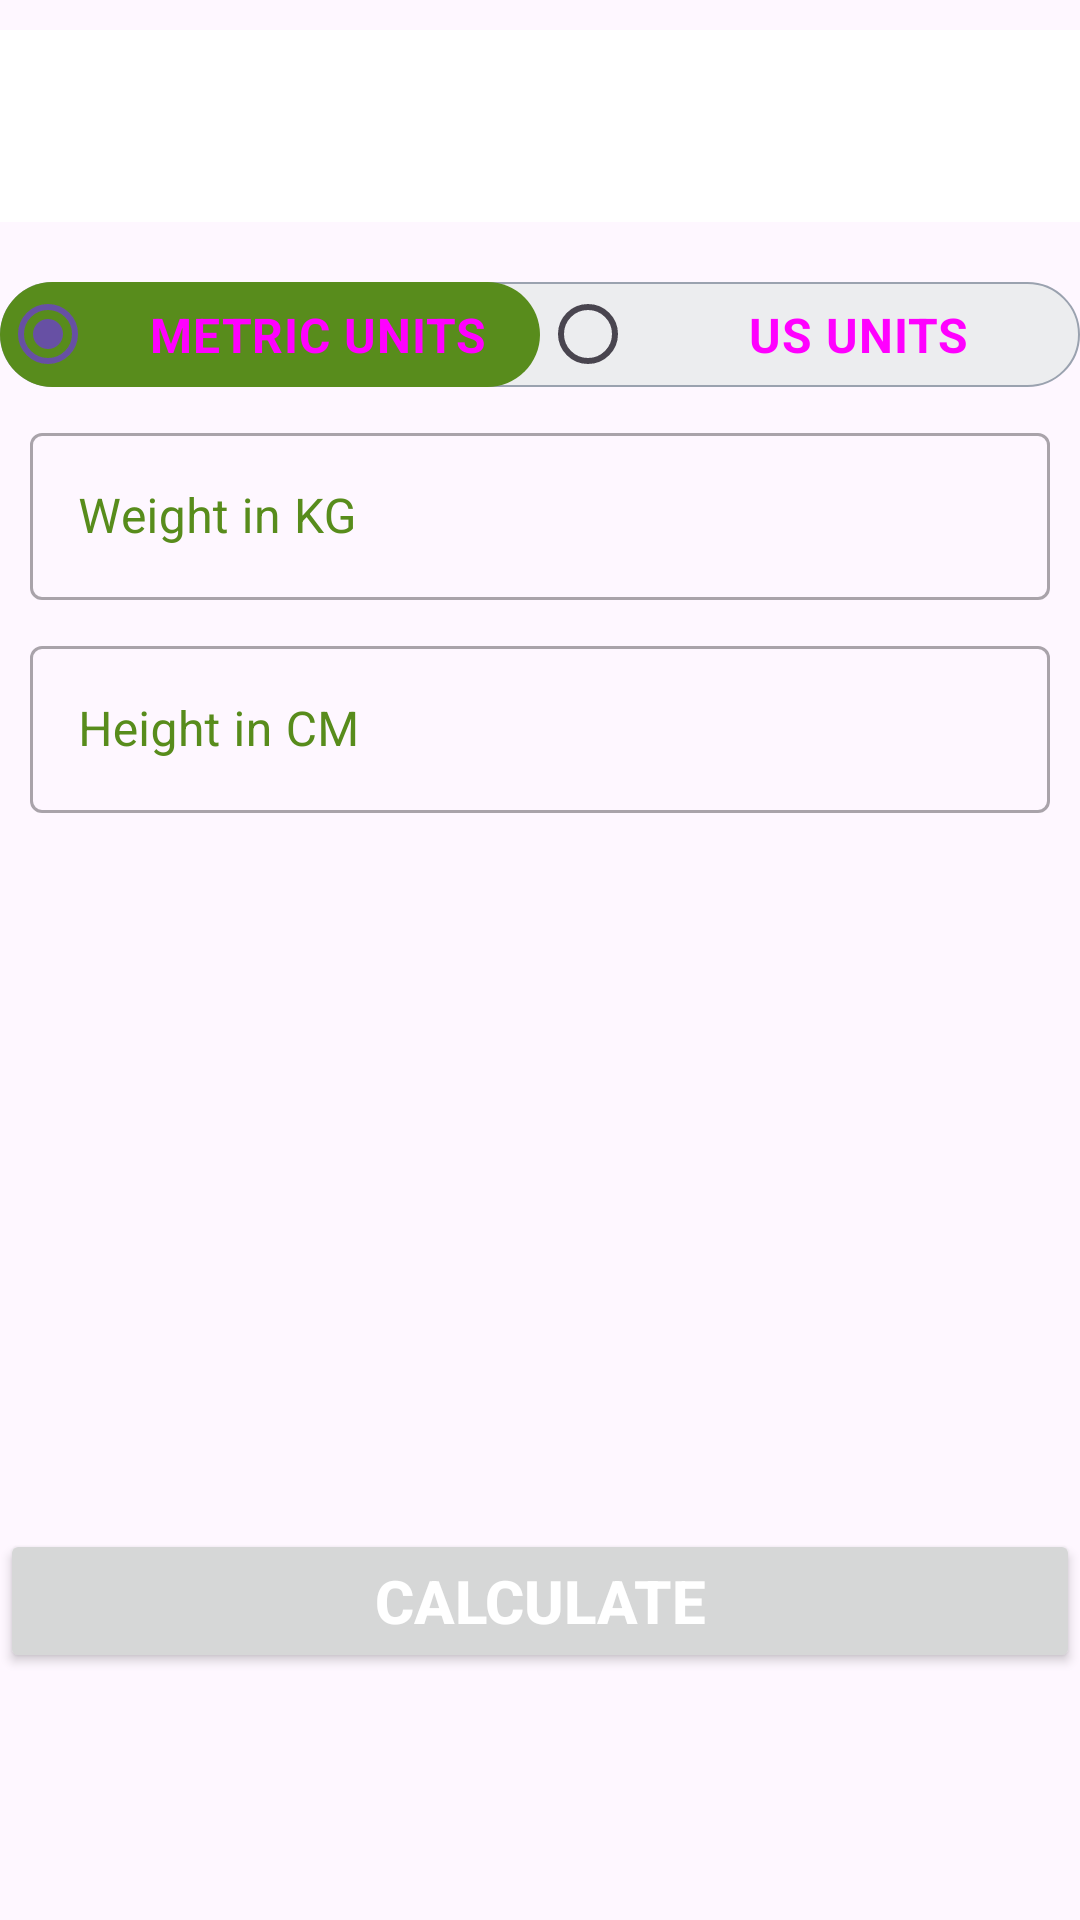

The Android layout XML behind this screen, and the referenced resources:
<!-- AndroidManifest.xml: application theme Theme.7MinutesWorkout -->
<!-- res/layout/activity_bmi.xml -->
<?xml version="1.0" encoding="utf-8"?>
<androidx.constraintlayout.widget.ConstraintLayout xmlns:android="http://schemas.android.com/apk/res/android"
    xmlns:app="http://schemas.android.com/apk/res-auto"
    xmlns:tools="http://schemas.android.com/tools"
    android:layout_width="match_parent"
    android:layout_height="match_parent"
    android:orientation="vertical"
    tools:context=".BMIActivity">

    <androidx.appcompat.widget.Toolbar
        android:id="@+id/BmiToolbar"
        android:layout_width="0dp"
        android:layout_height="wrap_content"
        android:layout_marginBottom="55dp"
        android:background="@color/white"
        app:layout_constraintBottom_toTopOf="@+id/tvWeight"
        app:layout_constraintEnd_toEndOf="parent"
        app:layout_constraintStart_toStartOf="parent"
        app:layout_constraintTop_toTopOf="parent" />

    <RadioGroup
        android:id="@+id/rgUnit"
        app:layout_constraintTop_toBottomOf="@+id/BmiToolbar"
        android:layout_marginTop="20dp"
        app:layout_constraintStart_toStartOf="parent"
        app:layout_constraintEnd_toEndOf="parent"
        android:layout_width="match_parent"
        android:layout_height="wrap_content"
        android:background="@drawable/radio_group_bg"
        android:orientation="horizontal">
        <RadioButton
            android:id="@+id/rbUnit"
            android:layout_width="0dp"
            android:layout_height="35dp"
            android:layout_weight="0.5"
            android:background="@drawable/unit_selector"
            android:checked="true"
            android:gravity="center"
            android:text="METRIC UNITS"
            android:textColor="@drawable/unit_color_selector"
            android:textSize="16sp"
            android:textStyle="bold"/>

        <RadioButton
            android:id="@+id/rbUS"
            android:layout_width="0dp"
            android:layout_height="35dp"
            android:layout_weight="0.5"
            android:background="@drawable/unit_selector"
            android:gravity="center"
            android:text="US UNITS"
            android:textColor="@drawable/unit_color_selector"
            android:textSize="16sp"
            android:textStyle="bold"/>

    </RadioGroup>
    <com.google.android.material.textfield.TextInputLayout
        android:id="@+id/tvWeight"
        android:layout_width="match_parent"
        android:layout_height="wrap_content"
        app:layout_constraintEnd_toEndOf="parent"
        app:layout_constraintStart_toStartOf="parent"
        android:layout_margin="10dp"
        app:layout_constraintTop_toBottomOf="@+id/rgUnit"
        android:layout_marginTop="20dp"
        android:textColorHint="@color/colorAccent"
        style="@style/Widget.MaterialComponents.TextInputLayout.OutlinedBox">

        <androidx.appcompat.widget.AppCompatEditText
            android:id="@+id/Weight"
            android:layout_width="match_parent"
            android:layout_height="wrap_content"
            android:hint="Weight in KG"
            android:inputType="numberDecimal"
            android:textSize="16sp"
            />
    </com.google.android.material.textfield.TextInputLayout>

    <com.google.android.material.textfield.TextInputLayout
        android:id="@+id/tvHeight"
        android:layout_width="match_parent"
        android:layout_height="wrap_content"
        app:layout_constraintEnd_toEndOf="parent"
        app:layout_constraintStart_toStartOf="parent"

        android:layout_margin="10dp"
        app:layout_constraintTop_toBottomOf="@+id/tvWeight"
        android:textColorHint="@color/colorAccent"
        style="@style/Widget.MaterialComponents.TextInputLayout.OutlinedBox">


        <androidx.appcompat.widget.AppCompatEditText
            android:id="@+id/Height"
            android:layout_width="match_parent"
            android:layout_height="wrap_content"
            android:hint="Height in CM"
            android:inputType="numberDecimal"
            android:textSize="16sp"
            />

    </com.google.android.material.textfield.TextInputLayout>

    <com.google.android.material.textfield.TextInputLayout
        android:id="@+id/tvUSHeightft"
        android:layout_width="180dp"
        android:layout_height="wrap_content"
        android:visibility="invisible"

        app:layout_constraintStart_toStartOf="parent"

        android:layout_margin="10dp"
        app:layout_constraintTop_toBottomOf="@+id/tvWeight"
        android:textColorHint="@color/colorAccent"
        style="@style/Widget.MaterialComponents.TextInputLayout.OutlinedBox">


        <androidx.appcompat.widget.AppCompatEditText
            android:id="@+id/usHeightft"
            android:layout_width="158dp"
            android:layout_height="wrap_content"
            android:hint="Height in Ft"
            android:inputType="numberDecimal"
            android:textSize="16sp" />

    </com.google.android.material.textfield.TextInputLayout>

    <com.google.android.material.textfield.TextInputLayout
        android:id="@+id/tvUSHeightin"
        android:visibility="invisible"
        android:layout_width="180dp"
        android:layout_height="wrap_content"
        app:layout_constraintEnd_toEndOf="parent"
        android:layout_marginLeft="200sp"

        android:layout_margin="10dp"
        app:layout_constraintTop_toBottomOf="@+id/tvWeight"
        android:textColorHint="@color/colorAccent"
        style="@style/Widget.MaterialComponents.TextInputLayout.OutlinedBox">


        <androidx.appcompat.widget.AppCompatEditText
            android:id="@+id/usHeightin"
            android:layout_width="match_parent"
            android:layout_height="wrap_content"
            android:hint="Height in Inches"
            android:inputType="numberDecimal"
            android:textSize="16sp"/>

    </com.google.android.material.textfield.TextInputLayout>
    <TextView
        android:id="@+id/textView2"
        android:layout_width="wrap_content"
        android:layout_height="wrap_content"
        android:layout_marginTop="50dp"
        android:text="YOUR BMI"
        android:textColor="#5E5A5A"
        android:textSize="20sp"
        app:layout_constraintEnd_toEndOf="parent"
        app:layout_constraintStart_toStartOf="parent"
        app:layout_constraintTop_toBottomOf="@id/tvHeight"
        android:visibility="invisible"
        tools:visibility="visible"/>

    <TextView
        android:id="@+id/tvAns"
        android:layout_width="wrap_content"
        android:layout_height="wrap_content"
        android:layout_marginTop="25dp"
        android:text="25"
        android:textStyle="bold"
        app:layout_constraintEnd_toEndOf="parent"
        app:layout_constraintStart_toStartOf="parent"
        app:layout_constraintTop_toBottomOf="@id/textView2"
        android:textSize="30sp"
        android:visibility="invisible"
        tools:visibility="visible" />

    <TextView
        android:id="@+id/result"
        android:layout_width="wrap_content"
        android:layout_height="wrap_content"
        android:layout_marginTop="25dp"
        android:text="Normal"
        android:textSize="20sp"
        app:layout_constraintEnd_toEndOf="parent"
        app:layout_constraintStart_toStartOf="parent"
        app:layout_constraintTop_toBottomOf="@id/tvAns"
        android:visibility="invisible"
        tools:visibility="visible"/>

    <TextView
        android:id="@+id/Verdict"
        android:layout_width="wrap_content"
        android:layout_height="wrap_content"
        android:layout_marginTop="10dp"
        android:text="Congratulations! You are in good shape!"
        android:gravity="center"
        app:layout_constraintEnd_toEndOf="parent"
        app:layout_constraintStart_toStartOf="parent"
        app:layout_constraintTop_toBottomOf="@id/result"
        android:textSize="18sp"
        android:visibility="invisible"
        tools:visibility="visible"/>

    <Button
        android:id="@+id/btnCalc"
        android:layout_width="match_parent"
        android:layout_height="wrap_content"
        android:layout_marginTop="10dp"
        android:text="CALCULATE"
        android:textColor="@color/white"
        android:textSize="20sp"
        android:textStyle="bold"
        app:layout_constraintTop_toBottomOf="@id/Verdict"

        />

</androidx.constraintlayout.widget.ConstraintLayout>
<!-- resources referenced by this layout -->
<resources>
  <color name="colorAccent">#588C1C</color>
  <color name="white">#FFFFFFFF</color>
  <!-- drawable radio_group_bg (drawable) -->
  <?xml version="1.0" encoding="utf-8"?>
  <shape xmlns:android="http://schemas.android.com/apk/res/android"
      android:shape="rectangle">
  
      <solid
          android:color="#ECEDEF"/>
      <stroke android:width="0.5dp"
          android:color="#9AA2AF"/>
  
      <corners
          android:radius="30dp"/>
  
  </shape>
  <!-- drawable unit_color_selector (drawable) -->
  <?xml version="1.0" encoding="utf-8"?>
  <selector xmlns:android="http://schemas.android.com/apk/res/android">
  
      <item
          android:state_checked="true">
          <color android:color="#FFFFFF"/>
      </item>
  
      <item
          android:state_checked="false">
          <color android:color="#ABD3BE"/>
      </item>
  </selector>
  <!-- drawable unit_selector (drawable) -->
  <?xml version="1.0" encoding="utf-8"?>
  <selector xmlns:android="http://schemas.android.com/apk/res/android">
  <item android:state_checked="true">
      <shape android:shape="rectangle">
          <solid
              android:color="@color/colorAccent"/>
          <corners android:radius="30dp"/>
      </shape>
  </item>
  </selector>
  <style name="Theme.7MinutesWorkout" parent="Base.Theme.7MinutesWorkout" />
  <style name="Base.Theme.7MinutesWorkout" parent="Theme.Material3.DayNight.NoActionBar">
          
          
      </style>
</resources>
